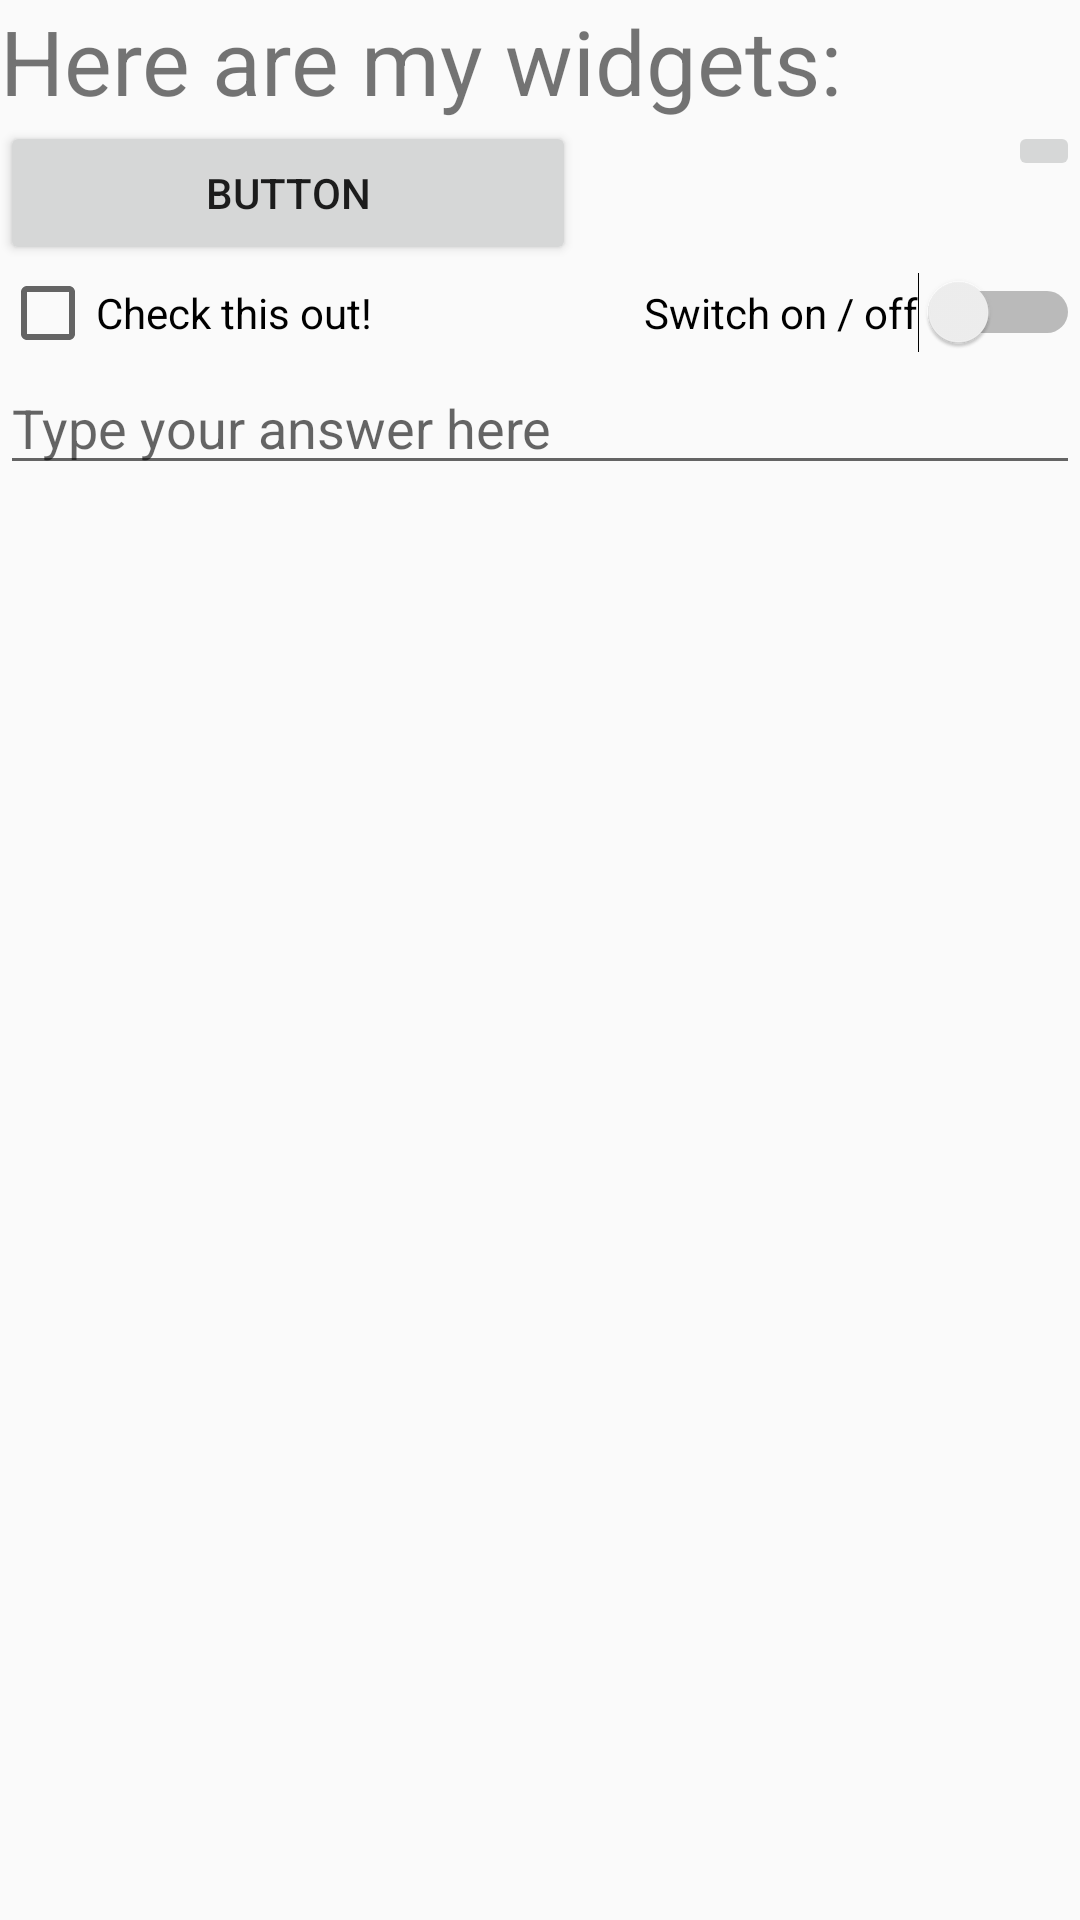

Android layout source for this screen:
<!-- AndroidManifest.xml: application theme AppTheme -->
<!-- res/layout/activity_main_grid.xml -->
<?xml version="1.0" encoding="utf-8"?>
<GridLayout
        xmlns:app="http://schemas.android.com/apk/res-auto" android:layout_height="match_parent"
        android:layout_width="match_parent"
        android:columnCount="2"
        android:rowCount="4"
        xmlns:android="http://schemas.android.com/apk/res/android">

    <TextView
            android:text="@string/widgetTitle"
            android:layout_width="match_parent"
            android:layout_columnSpan="2"
            android:layout_column="0"
            android:layout_height="wrap_content" android:id="@+id/textView6" android:textSize="30dp"/>
    <Button
            android:text="Button"
            android:layout_width="192dp"
            android:layout_height="wrap_content" android:id="@+id/button8" android:layout_row="1"
            android:layout_column="0"/>
    <ImageButton
            android:layout_width="wrap_content"
            android:layout_gravity="right"
            android:layout_height="wrap_content" app:srcCompat="@drawable/flag" android:layout_row="1"
            android:layout_column="1" android:id="@+id/imageButton2"/>
    <CheckBox
            android:text="@string/checkboxText"
            android:layout_width="wrap_content"
            android:layout_column="0"
            android:layout_row="2"
            android:layout_height="wrap_content" android:id="@+id/checkBox4"/>
    <Switch
            android:text="@string/switchText"
            android:layout_width="wrap_content"
            android:layout_column="1"
            android:layout_row="2"
            android:layout_gravity="right"
            android:layout_height="wrap_content" android:id="@+id/switch3"/>
    <EditText
            android:layout_width="match_parent"
            android:layout_height="wrap_content"
            android:inputType="textPersonName"
            android:ems="10"
            android:hint="@string/hintText"
            android:gravity="fill"
            android:layout_columnSpan="2"
            android:id="@+id/editText5" android:layout_row="3" android:layout_column="0"/>
</GridLayout>
<!-- resources referenced by this layout -->
<resources>
  <string name="checkboxText">Check this out!</string>
  <string name="hintText">Type your answer here</string>
  <string name="switchText">Switch on / off</string>
  <string name="widgetTitle">Here are my widgets:</string>
  <style name="AppTheme" parent="Theme.AppCompat.Light.DarkActionBar">
          
          <item name="colorPrimary">@color/colorPrimary</item>
          <item name="colorPrimaryDark">@color/colorPrimaryDark</item>
          <item name="colorAccent">@color/colorAccent</item>
  
      </style>
  <!-- not gathered from this repository: default colours our renderer supplied (Android Studio template values) -->
  <color name="colorPrimary">#FF6200EE</color>
  <color name="colorPrimaryDark">#FF3700B3</color>
  <color name="colorAccent">#FF03DAC5</color>
</resources>
